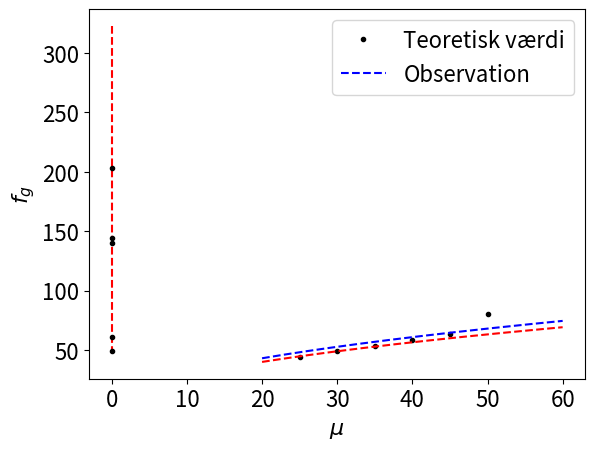

Here is the Python script that generated this plot:
from scipy import optimize as opt
import numpy as np
import matplotlib.pyplot as plt
plt.rcParams.update({'font.size': 16})
# %% Define funcion
def grundFrekvens(F, u):
    l = 0.60; #m
    return (0.5/l)*np.sqrt(F/u)
# %% - - - - - - - - - - data - - - -  - - - - - - - -


# Dataopsamling delt op i frekvenser/lydstyrke og spændingsforskel/tid
# +- for frekvenser 0.5 Hz
#Hejsa LAUR
# Hej rallemus
# hejsa

#Snor 1: gul
# Snor 1: - 35 N +-1
# grundtone: 53.3 Hz
# 1. overtone: 108.8 Hz
# 2. overtone: 159.0 Hz
mu_gul = 8.72*1e-3
print(mu_gul)
# Snor 1: - 25 N +- 1
# grundtone: 43.9 Hz

# Snor 1: - 30 N +- 1
# grundtone: 49.4 Hz

# Snor 1: - 40 N +- 1
# grundtone: 58.0 Hz

# Snor 1: - 45 N +- 1
# grundtone: 63.1 Hz
# %% - - - - - - - - - Frekvens som funktion af snorspænding - - - - - - - - - -
data_snor1 = np.array([[43.9, 49.4, 53.3, 58.0, 63.1, 80.2], [25, 30, 35, 40, 45, 50]])# grundtoner i Hz
F_range = np.linspace(20,60,1000);
freq_F = grundFrekvens(F_range,mu_gul)
#%% ----------------- fit af Frekvens som funktion af snorspænding
xdata = data_snor1[1];
ydata = data_snor1[0];
#func er grundFrekvens()
def func(mu_fit):
    return 0.5/l*np.sqrt(xdata/mu_fit);

u_opt,u_cov = opt.curve_fit(grundFrekvens,xdata,ydata);
freq_opt = grundFrekvens(F_range,u_opt);
plt.plot(data_snor1[1],data_snor1[0], 'k.',label = 'Observation');
plt.plot(F_range,freq_opt,'b--',label = 'Fit');
plt.plot(F_range,freq_F, 'r--',label='Teoretisk');
plt.legend()
plt.xlabel('$F_{snor}$')
plt.ylabel('$f_g$')
plt.savefig("frekvensSnorSpaending.png")
plt.show()
#%% - - - - - - - - - Frekvens som funktion af masse pr længde
data_30_N = np.array([[49.4, 140, 60.5, 144, 203.3],[8.72/1000, 1.00/1000, 5.79/1000, 7.87/1000, 0.564/1000]]) #grundtone, mu
mu_range = np.linspace(0.2,10,1000)/1000
freq_mu = grundFrekvens(30,mu_range)
plt.plot(mu_range,freq_mu,'r--')
plt.plot(data_30_N[1],data_30_N[0],'k.')
plt.legend(["Teoretisk værdi","Observation"])
plt.xlabel('$\mu$')
plt.ylabel('$f_g$')
plt.savefig("frekvensMu.png")
plt.show()
